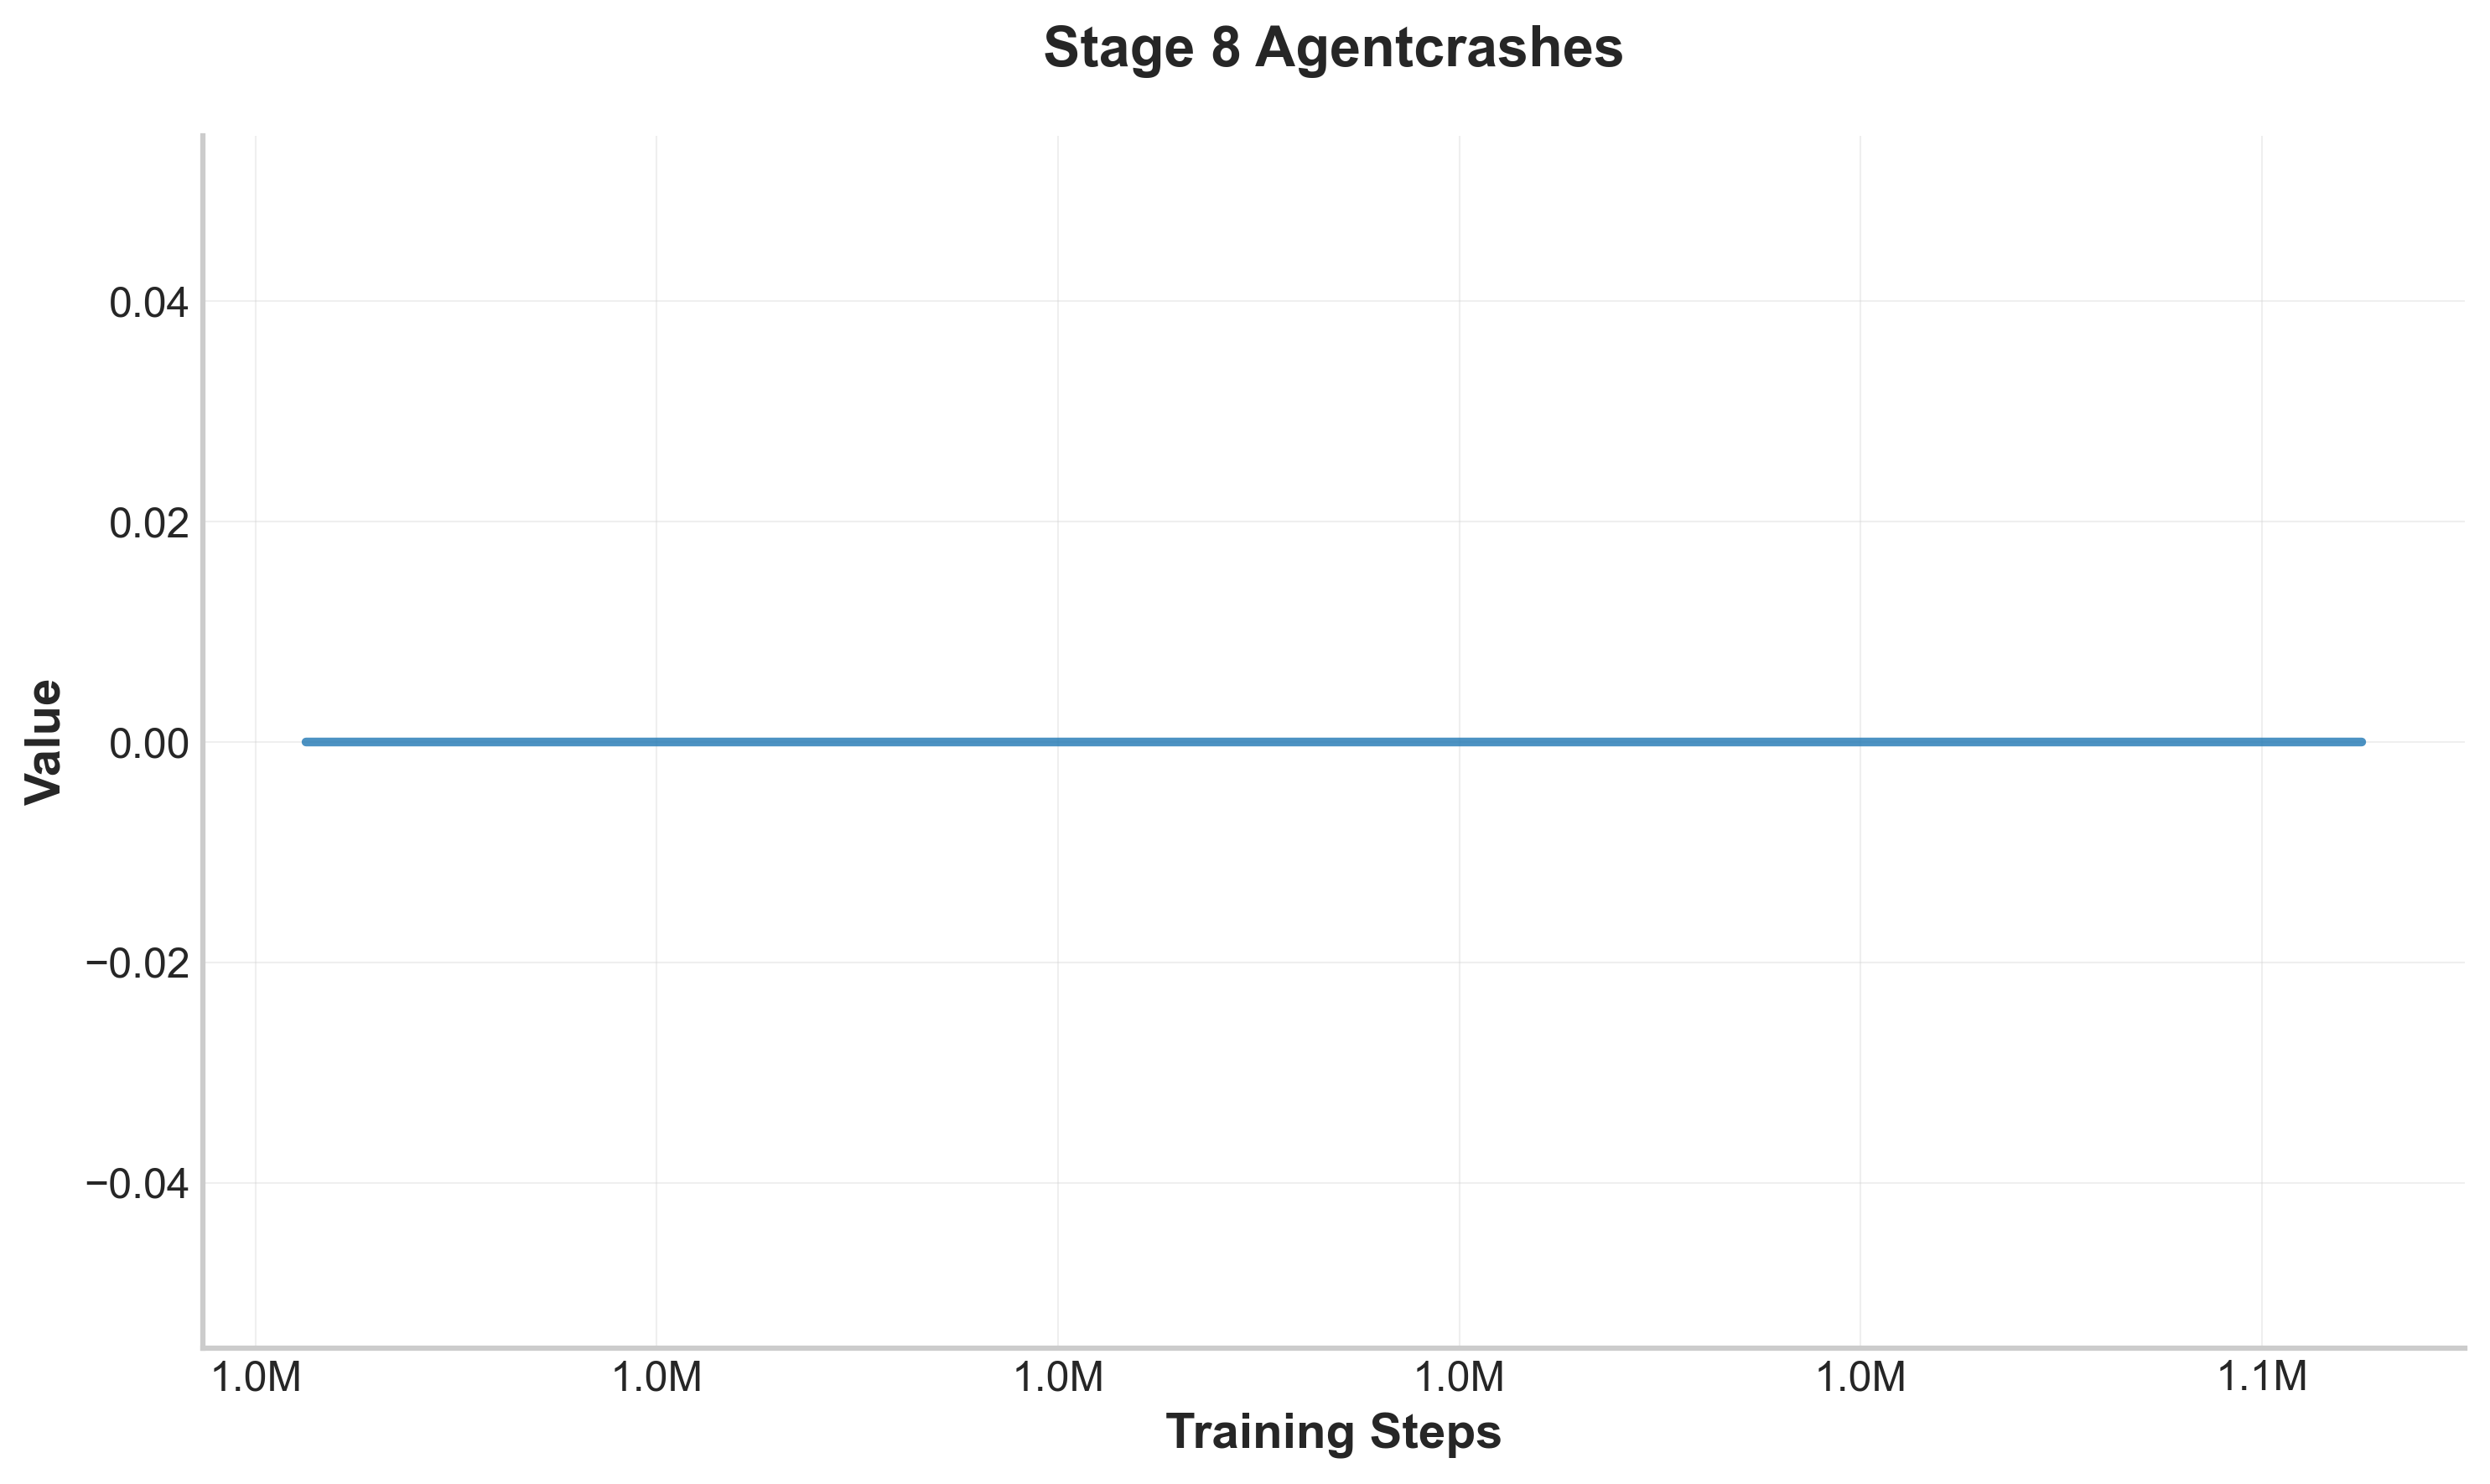

Source data for this figure (header and first rows):
step, value
962500, 0.0
965000, 0.0
967500, 0.0
970000, 0.0
972500, 0.0
975000, 0.0
977500, 0.0
980000, 0.0
982500, 0.0
985000, 0.0
987500, 0.0
990000, 0.0
992500, 0.0
995000, 0.0
997500, 0.0
1000000, 0.0
1002500, 0.0
1005000, 0.0
1007500, 0.0
1010000, 0.0
1012500, 0.0
1015000, 0.0
1017500, 0.0
1020000, 0.0
1022500, 0.0
1025000, 0.0
1027500, 0.0
1030000, 0.0
1032500, 0.0
1035000, 0.0
1037500, 0.0
1040000, 0.0
1042500, 0.0
1045000, 0.0
1047500, 0.0
1050000, 0.0
1052500, 0.0
1055000, 0.0
1057500, 0.0
1060000, 0.0
1062500, 0.0
1065000, 0.0
